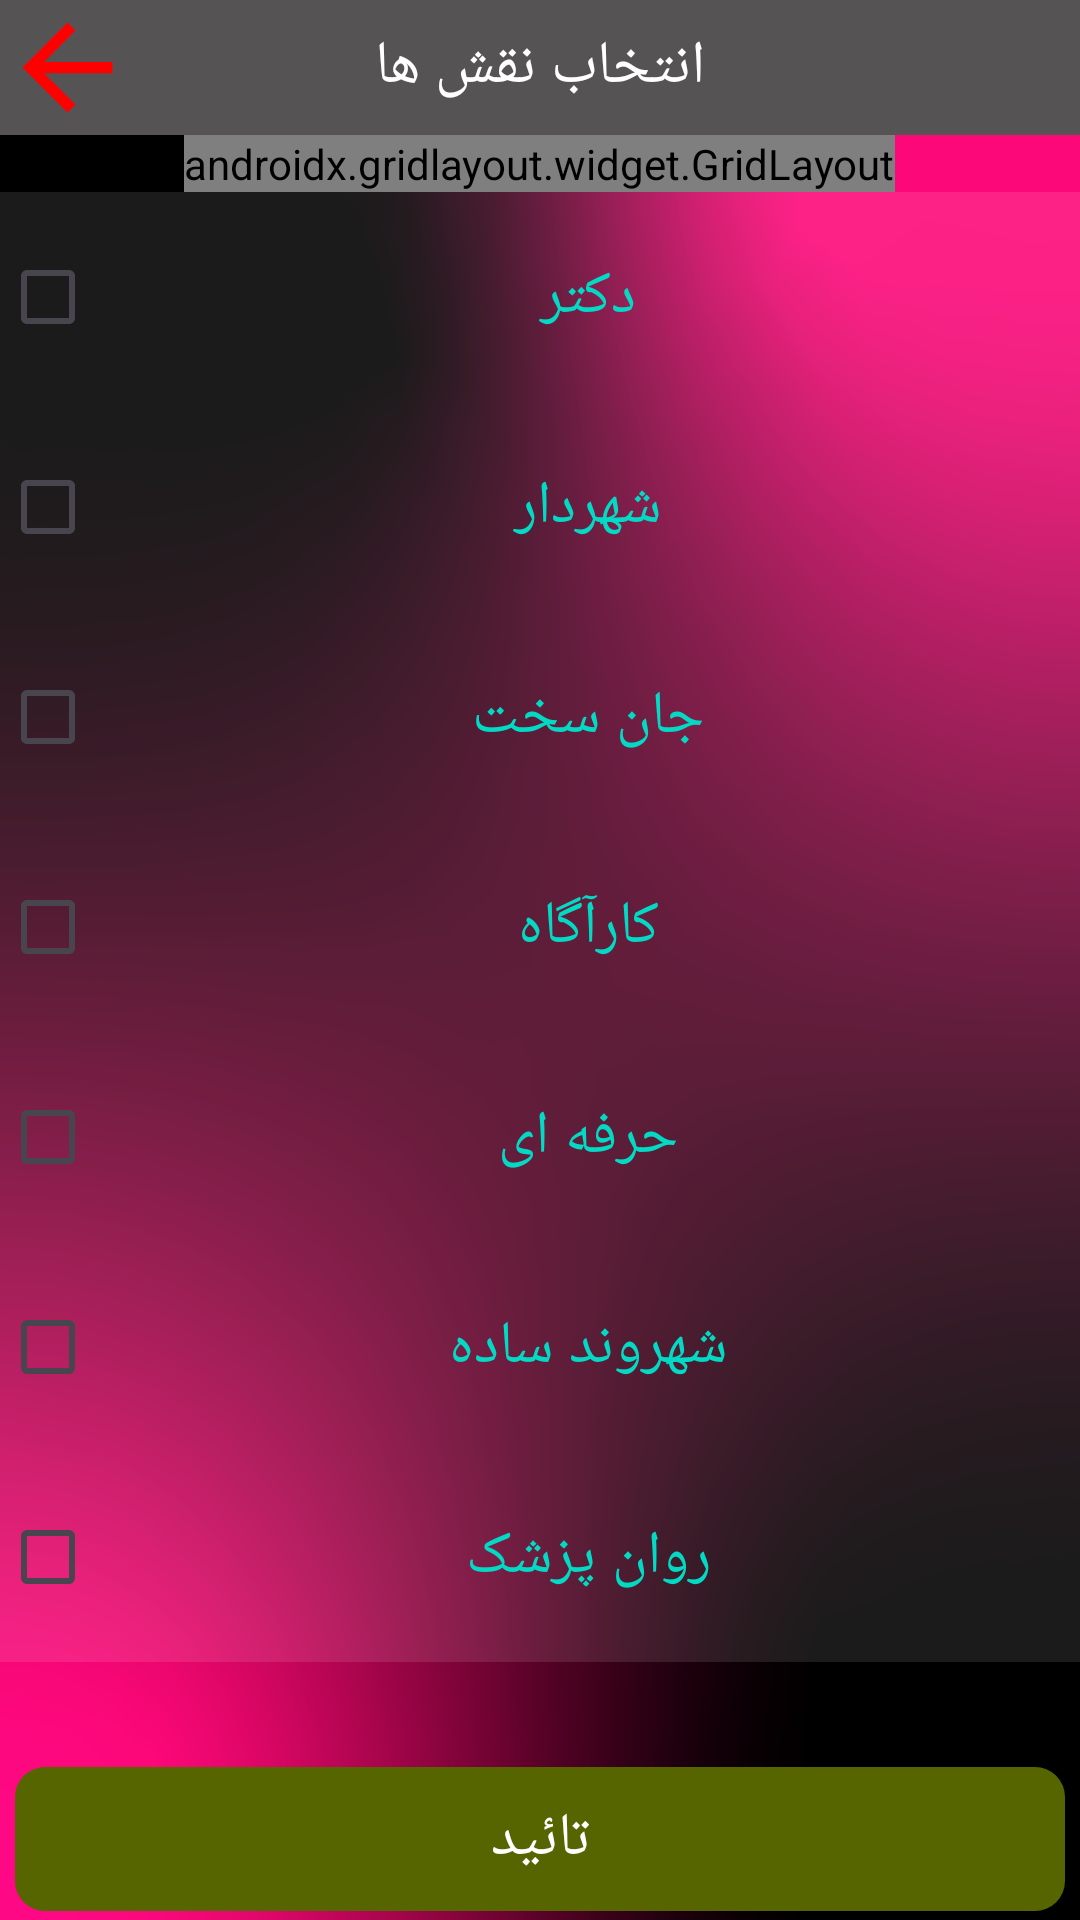

Android layout source for this screen:
<!-- AndroidManifest.xml: application theme Theme.DastyarMafia -->
<!-- res/layout/activity_role.xml -->
<?xml version="1.0" encoding="utf-8"?>
<RelativeLayout xmlns:android="http://schemas.android.com/apk/res/android"
    xmlns:tools="http://schemas.android.com/tools"
    android:layout_width="match_parent"
    android:layout_height="match_parent"
    android:background="@drawable/main_background"
    tools:context=".RoleActivity">

    <RelativeLayout android:background="#555353" android:id="@+id/header" android:layout_height="wrap_content" android:layout_width="match_parent">

        <ImageButton
            android:id="@+id/back_button"
            android:layout_width="wrap_content"
            android:layout_height="wrap_content"
            android:layout_alignStart="@id/select_players_text"
            android:layout_alignParentStart="true"
            android:layout_centerVertical="true"
            android:background="@null"
            android:contentDescription="@string/back_persian"
            android:src="@drawable/ic_back"
            tools:ignore="ImageContrastCheck" />

        <TextView
            android:id="@+id/select_players_text"
            android:layout_width="wrap_content"
            android:layout_height="wrap_content"
            android:fontFamily="@font/soraya"
            android:text="@string/select_roles_persian"
            android:textColor="@color/cardview_light_background"
            android:textSize="20sp"
            android:layout_centerInParent="true"/>

    </RelativeLayout>

    <androidx.gridlayout.widget.GridLayout
        android:id="@+id/buttons"
        android:layout_centerHorizontal="true"
        android:layout_below="@id/header"
        android:layout_width="wrap_content"
        android:layout_height="wrap_content">

        <Button android:id="@+id/mafia_button"
            android:layout_width="wrap_content" android:layout_height="wrap_content" android:fontFamily="@font/soraya" android:textSize="18sp" android:text="@string/mafia_tab_persian" android:enabled="false"/>
        <Button android:id="@+id/citizen_button"
            android:layout_width="wrap_content" android:layout_height="wrap_content" android:fontFamily="@font/soraya" android:layout_marginStart="3dp" android:textSize="18sp" android:text="@string/citizen_tab_persian"/>

    </androidx.gridlayout.widget.GridLayout>

    <ScrollView
        android:id="@+id/citizen_tab"
        android:layout_width="match_parent"
        android:layout_height="wrap_content"
        android:layout_below="@id/buttons"
        android:layout_above="@id/end"
        android:visibility="invisible">

        <LinearLayout
            android:id="@+id/citizen_tab_roles"
            android:layout_width="match_parent"
            android:layout_height="wrap_content"
            android:orientation="vertical">

            <CheckBox android:text="@string/god_father"
                android:layout_width="match_parent" android:layout_height="70dp" android:fontFamily="@font/soraya" android:background="#1BFFFFFF" android:textColor="#FF03DAC5" android:textSize="20sp" android:textAlignment="center">
            </CheckBox>

            <CheckBox android:text="@string/dr_lecter"
                android:layout_width="match_parent" android:layout_height="70dp" android:fontFamily="@font/soraya" android:background="#1BFFFFFF" android:textColor="#FF03DAC5" android:textSize="20sp" android:textAlignment="center">
            </CheckBox>

            <CheckBox android:text="@string/joker"
                android:layout_width="match_parent" android:layout_height="70dp" android:fontFamily="@font/soraya" android:background="#1BFFFFFF" android:textColor="#FF03DAC5" android:textSize="20sp" android:textAlignment="center">
            </CheckBox>

            <CheckBox android:text="@string/simple_mafia"
                android:layout_width="match_parent" android:layout_height="70dp" android:fontFamily="@font/soraya" android:background="#1BFFFFFF" android:textColor="#FF03DAC5" android:textSize="20sp" android:textAlignment="center">
            </CheckBox>

        </LinearLayout>
    </ScrollView>

    <ScrollView
        android:id="@+id/mafia_tab"
        android:layout_width="match_parent"
        android:layout_height="wrap_content"
        android:layout_below="@id/buttons"
        android:layout_above="@id/end"
        android:visibility="visible"
        >

        <LinearLayout
            android:id="@+id/mafia_tab_roles"
            android:layout_width="match_parent"
            android:layout_height="wrap_content"
            android:orientation="vertical">

            <CheckBox android:text="@string/dr"
                android:layout_width="match_parent" android:layout_height="70dp" android:fontFamily="@font/soraya" android:background="#1BFFFFFF" android:textColor="#FF03DAC5" android:textSize="20sp" android:textAlignment="center">
            </CheckBox>

            <CheckBox android:text="@string/mayor"
                android:layout_width="match_parent" android:layout_height="70dp" android:fontFamily="@font/soraya" android:background="#1BFFFFFF" android:textColor="#FF03DAC5" android:textSize="20sp" android:textAlignment="center">
            </CheckBox>

            <CheckBox android:text="@string/die_hard"
                android:layout_width="match_parent" android:layout_height="70dp" android:fontFamily="@font/soraya" android:background="#1BFFFFFF" android:textColor="#FF03DAC5" android:textSize="20sp" android:textAlignment="center">
            </CheckBox>

            <CheckBox android:text="@string/detective"
                android:layout_width="match_parent" android:layout_height="70dp" android:fontFamily="@font/soraya" android:background="#1BFFFFFF" android:textColor="#FF03DAC5" android:textSize="20sp" android:textAlignment="center">
            </CheckBox>

            <CheckBox android:text="@string/professional"
                android:layout_width="match_parent" android:layout_height="70dp" android:fontFamily="@font/soraya" android:background="#1BFFFFFF" android:textColor="#FF03DAC5" android:textSize="20sp" android:textAlignment="center">
            </CheckBox>

            <CheckBox android:text="@string/simple_citizen"
                android:layout_width="match_parent" android:layout_height="70dp" android:fontFamily="@font/soraya" android:background="#1BFFFFFF" android:textColor="#FF03DAC5" android:textSize="20sp" android:textAlignment="center">
            </CheckBox>

            <CheckBox android:text="@string/psychiatrist"
                android:layout_width="match_parent" android:layout_height="70dp" android:fontFamily="@font/soraya" android:background="#1BFFFFFF" android:textColor="#FF03DAC5" android:textSize="20sp" android:textAlignment="center">
            </CheckBox>

        </LinearLayout>
    </ScrollView>

    <RelativeLayout android:id="@+id/end" android:layout_width="match_parent" android:layout_height="wrap_content" android:layout_alignParentBottom="true"
        android:orientation="horizontal">

        <Button
            android:id="@+id/submit_button"
            android:layout_width="match_parent"
            android:layout_height="wrap_content"
            android:fontFamily="@font/soraya"
            android:text="@string/submit_persian"
            android:background="@drawable/submit_button"
            android:textColor="@color/cardview_light_background"
            android:textSize="20sp"
            android:layout_marginStart="5dp"
            android:layout_marginEnd="5dp"
            android:layout_marginBottom="3dp"
            android:layout_alignParentStart="true"/>

        <TextView
            android:id="@+id/show_player_count"
            android:layout_width="wrap_content"
            android:layout_height="wrap_content"
            android:fontFamily="@font/soraya"
            android:layout_alignParentEnd="true"
            android:layout_centerVertical="true"
            android:layout_marginRight="60dp"
            android:textColor="@color/cardview_light_background"
            android:text=""
            />


    </RelativeLayout>

</RelativeLayout>
<!-- resources referenced by this layout -->
<resources>
  <!-- drawable ic_back (drawable) -->
  <vector android:autoMirrored="true" android:height="45dp"
      android:tint="#FF0000" android:viewportHeight="24"
      android:viewportWidth="24" android:width="45dp" xmlns:android="http://schemas.android.com/apk/res/android">
      <path android:fillColor="@android:color/white" android:pathData="M20,11H7.83l5.59,-5.59L12,4l-8,8 8,8 1.41,-1.41L7.83,13H20v-2z"/>
  </vector>
  <!-- drawable main_background: png bitmap (drawable, 797885 bytes) -->
  <!-- drawable submit_button (drawable) -->
  <?xml version="1.0" encoding="utf-8" ?>
  <selector xmlns:android="http://schemas.android.com/apk/res/android">
      <item android:state_pressed="false" >
          <shape>
              <corners android:radius="10dp" />
          </shape>
      </item>
      <item android:state_pressed="true" >
          <shape>
              <corners android:radius="15dp" />
          </shape>
      </item>
  </selector>
  <string name="back_persian">برگشت</string>
  <string name="citizen_tab_persian">شهروند</string>
  <string name="detective">کارآگاه</string>
  <string name="die_hard">جان سخت</string>
  <string name="dr">دکتر</string>
  <string name="dr_lecter">دکتر لکتر</string>
  <string name="god_father">گاد فادر</string>
  <string name="joker">جوکر</string>
  <string name="mafia_tab_persian">مافیا</string>
  <string name="mayor">شهردار</string>
  <string name="professional">حرفه ای</string>
  <string name="psychiatrist">روان پزشک</string>
  <string name="select_roles_persian">انتخاب نقش ها</string>
  <string name="simple_citizen">شهروند ساده</string>
  <string name="simple_mafia">مافیا ساده</string>
  <string name="submit_persian">تائید</string>
  <style name="Theme.DastyarMafia" parent="Theme.Material3.Light.NoActionBar">
          
          <item name="colorPrimary">#566500</item>
          <item name="colorPrimaryVariant">#FF095D</item>
          <item name="colorOnPrimary">@color/white</item>
          
          <item name="colorSecondary">@color/teal_200</item>
          <item name="colorSecondaryVariant">@color/teal_700</item>
          <item name="colorOnSecondary">@color/black</item>
  
          <item name="android:statusBarColor">#000000</item>
          
      </style>
  <color name="white">#FFFFFFFF</color>
  <color name="teal_200">#FF03DAC5</color>
  <color name="teal_700">#FF018786</color>
  <color name="black">#FF000000</color>
</resources>
